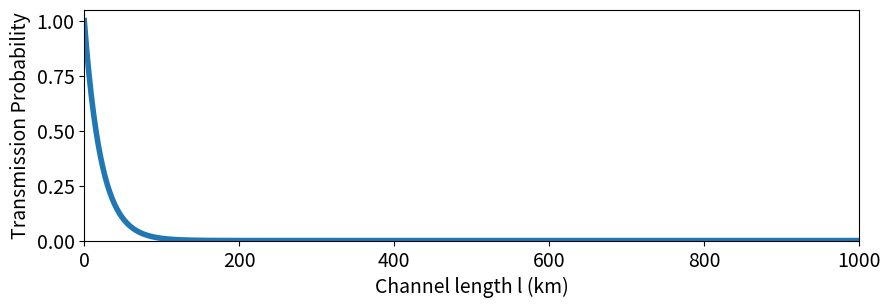

Reproduce this figure in Python. (Note: this script raises an exception after producing the figure.)
"""
A few plots and simple calculations, for the record
"""

import numpy as np
import pandas as pd
import matplotlib.pyplot as plt
import scipy.constants as con

mass_u = con.value('atomic mass constant')
kb = con.value('Boltzmann constant')
c_vac = con.value('speed of light in vacuum')

#%% Exponential decay of transmission probabilities

x = np.linspace(0,1000,1001)
I = np.exp(-x/22)
I2 = 10**(-x*0.2/10)
f = 14

plt.figure(0, figsize = (10,3))
plt.plot(x,I2, lw = 4)
plt.xlabel("Channel length l (km)", fontsize = f)
plt.ylabel("Transmission Probability", fontsize = f)
plt.gca().tick_params(axis='both', labelsize=14)
plt.xlim((0,1000))
plt.ylim(bottom = 0)
plt.savefig("loss.png", dp1i = 300, bbox_inches = "tight")

#plt.plot(x,I)
#plt.figure(1, figsize = (10,3))
#plt.semilogy(x,I2)
#plt.xlabel("Channel length l (km)", fontsize = f)
#plt.ylabel("Transmission Probability", fontsize = f)
#plt.xlim(left = 0)
#plt.ylim(bottom = 0)
#plt.savefig("loss_semilog.png", dpi = 300, bbox_inches = "tight")

#%% Scaling of repetition rate with modenumber

n = np.array(range(0,100))
ratio = 1/20
rep_single = n/(n+1)
rep_multi = n/(2+(n-1)*ratio)

plt.figure(2, figsize=(12,8))
plt.bar(n,rep_multi, label = r'Cavity enhanced emission, $ \beta_w/\beta_r = 20$')
plt.bar(n,rep_single, label = r'No Cavity enhancement, $ \beta_w/\beta_r = 1$')
plt.xlabel('Mode number')
plt.ylabel('$R_{ent}/\epsilon$')
plt.legend()
plt.show()
plt.savefig('\modescaling.png',dpi =300, transparent = False, bbox_inches='tight')

#%% Loss due to atomic motion

temperature = 30*con.micro
mass = 87*mass_u
v_aver = np.sqrt(temperature*3*kb/mass)
print('Average atom velocity in the cloud: {}m'.format(v_aver))

focus = 100*con.micro
t_aver = focus/v_aver
print('Average atom time in the cloud: {} milli s'.format(t_aver/con.milli))

#%% Temperature of the gas

m = 87*mass_u
ts = 137*con.micro
w = 780*con.nano
Temp =m/(kb*ts**2)*(w/(4*np.pi*np.sin(2*np.pi/360/2)))**2
print('Temperature of the gas is {} uK.'.format(Temp/con.micro))

#%% Cavity Shaking in absolute distance
FSR = 342*con.mega
shake_freq = 20*con.mega
w = 780*con.nano
shake_length = shake_freq/FSR*w
print('Cavity shaking length is {} nm.'.format(shake_length/con.nano))
print('Mirror shaking length is {} nm.'.format(shake_length/con.nano*np.sin(2*np.pi/360*67.5)/2))

#%% Plotting the different Fock state contributions

delta_p = 0.01
p =np.arange(delta_p,1,delta_p*5)
excitations = 24

def excite(n=10):
    powers = range(1,n)
    for power in powers:
        yield lambda x: x**power*(1-x), power
        
def excited_photons(n=10):
    powers = range(1,n)
    for power in powers:
        yield lambda x: x**power*(1-x)*power, power
    
for i, power in excite(5):
    plt.plot(p,i(p)*100, label = str(power))

plt.legend(title = r'# of excitations ...')
plt.xlabel('Excitation probability p')
plt.ylabel('Contribution of n\'th component [%] ')